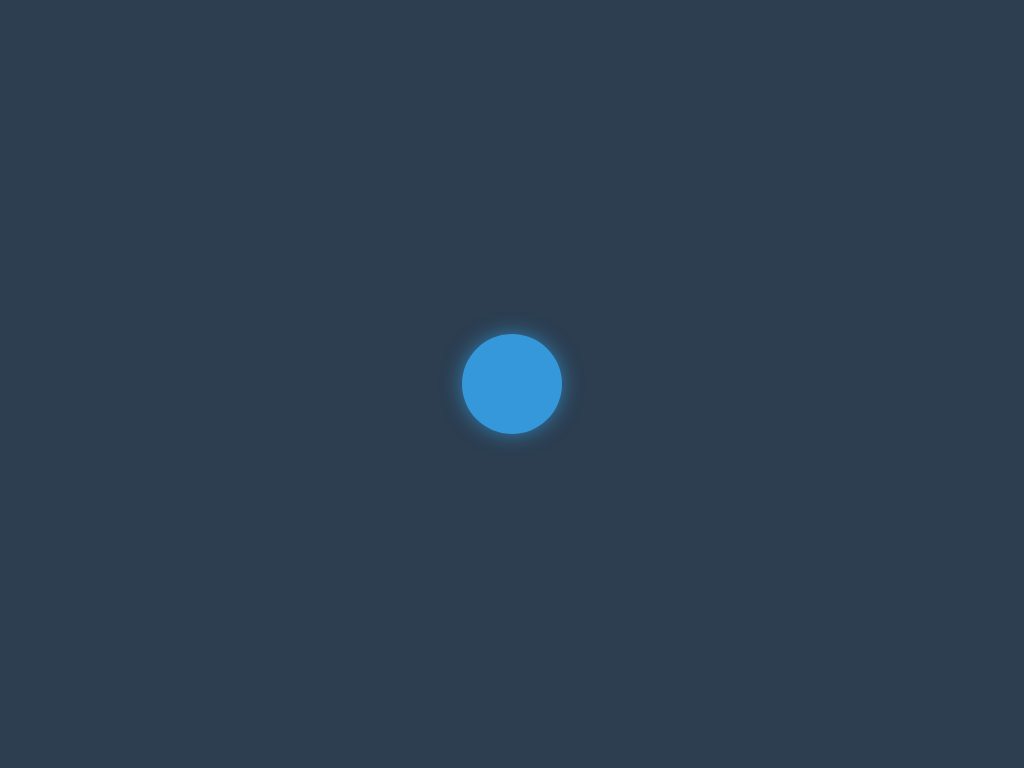

Give the HTML and CSS whose rendering is this image.

<!DOCTYPE html>
<html lang="en">
<head>
  <meta charset="UTF-8">
  <title>Pulsating Circle</title>
  <style>
    body {
      margin: 0;
      display: flex;
      justify-content: center;
      align-items: center;
      height: 100vh;
      background: #2c3e50;
    }

    .circle {
      width: 100px;
      height: 100px;
      background: #3498db;
      border-radius: 50%;
      box-shadow: 0 0 20px rgba(52, 152, 219, 0.7);
      animation: pulse 2s infinite;
    }

    @keyframes pulse {
      0% {
        transform: scale(0.95);
        box-shadow: 0 0 0 0 rgba(52, 152, 219, 0.7);
      }
      70% {
        transform: scale(1);
        box-shadow: 0 0 0 10px rgba(52, 152, 219, 0);
      }
      100% {
        transform: scale(0.95);
        box-shadow: 0 0 0 0 rgba(52, 152, 219, 0);
      }
    }
  </style>
</head>
<body>
  <div class="circle"></div>
</body>
</html>
